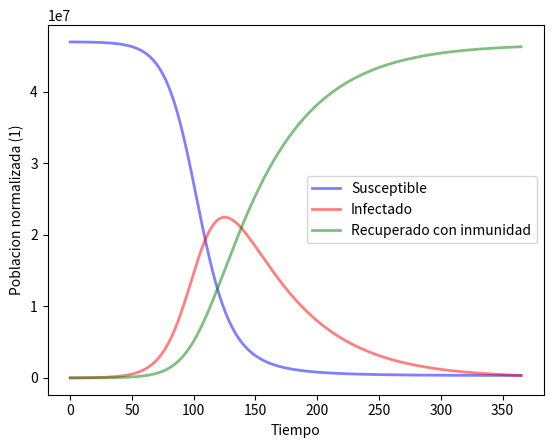
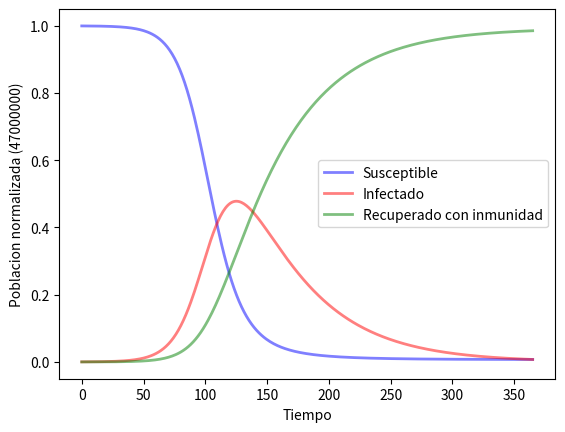
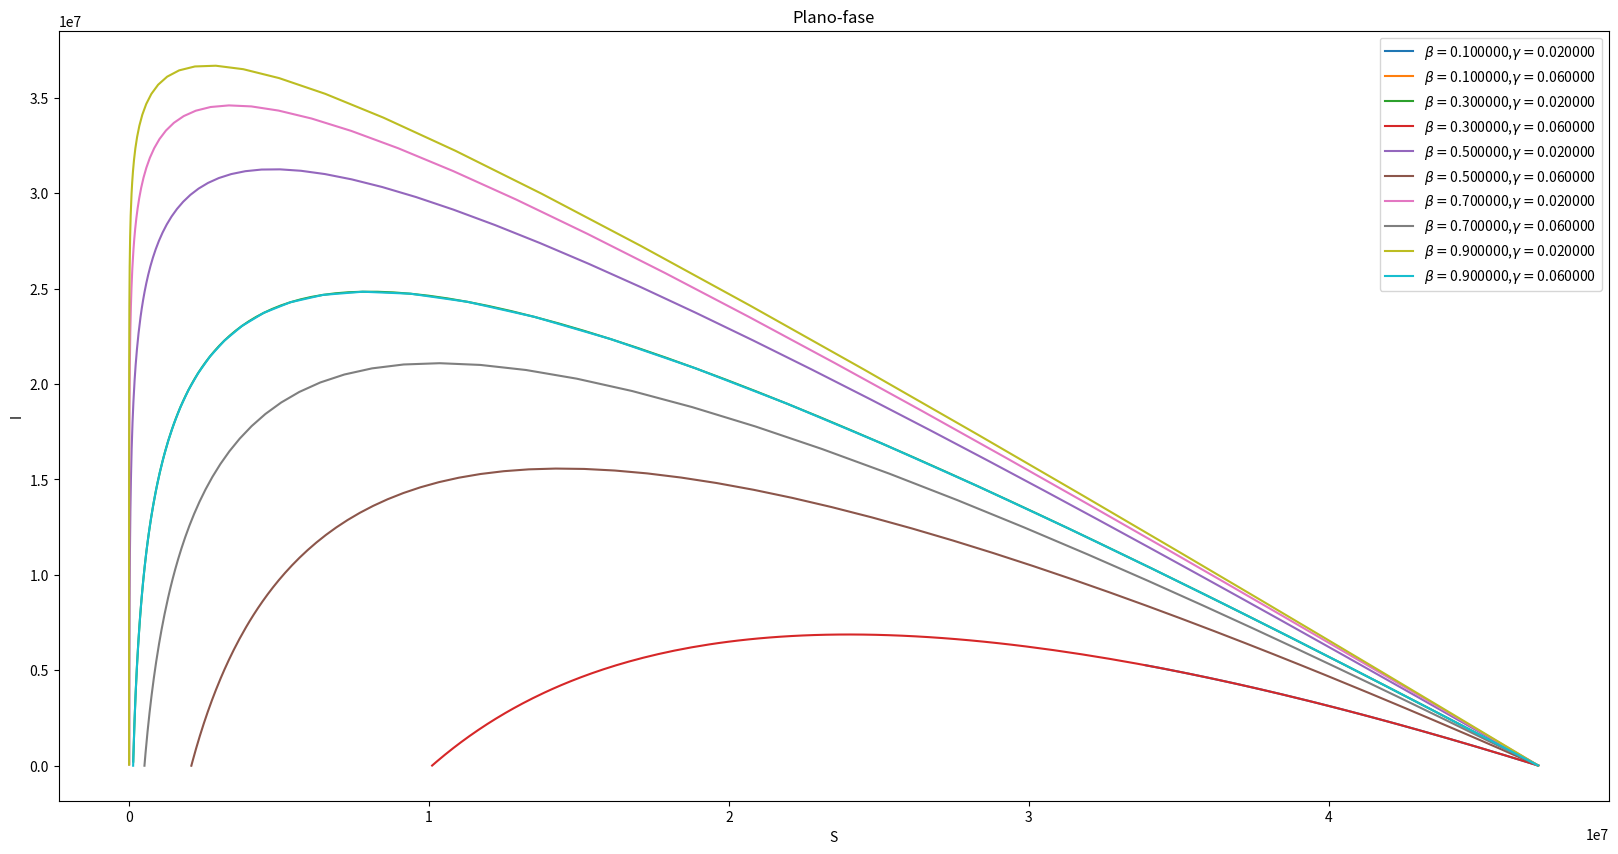
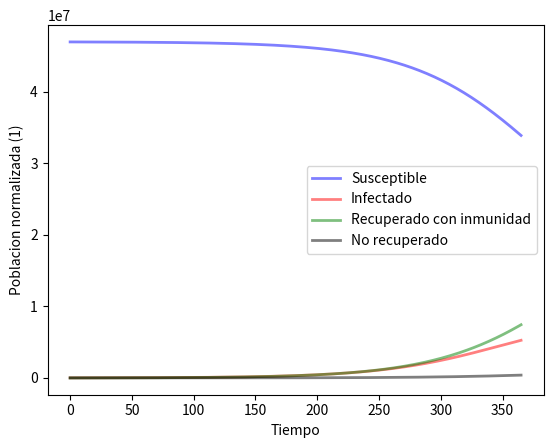
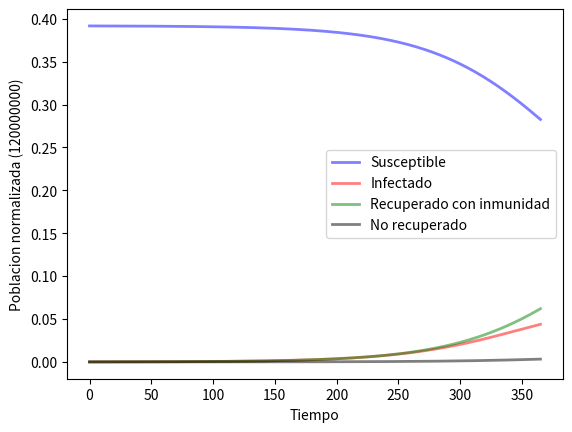

Source code (Python) for these figures, in order:
import numpy as np
from scipy.integrate import odeint
import matplotlib.pyplot as plt


def deriv(y, t, N, beta, gamma):
    S, I, R = y
    dSdt = -beta * S * I / N
    dIdt = beta * S * I / N - gamma * I
    dRdt = gamma * I
    return dSdt, dIdt, dRdt

def plot(S, I, R, t, divide_by=1):
    # Dibujamos los datos de S(t), I(t) y R(t)
    fig, ax = plt.subplots()
    ax.plot(t, S / divide_by, 'b', alpha=0.5, lw=2, label='Susceptible')
    ax.plot(t, I / divide_by, 'r', alpha=0.5, lw=2, label='Infectado')
    ax.plot(t, R / divide_by, 'g', alpha=0.5, lw=2, label='Recuperado con inmunidad')
    ax.set_xlabel(r'Tiempo')
    ax.set_ylabel(r'Poblacion normalizada (%d)' %divide_by)
    legend = ax.legend()
    plt.show()


N = 47000000 
I0 = 10000
R0 = 0
 

S0 = N - I0 - R0
 
beta = 0.1 # contagio
gamma = 0.02 # recuperación
 
t = np.linspace(0, 365, 365)
 
y0 = S0, I0, R0

# Integrate the SIR equations over the time grid, t.
ret = odeint(deriv, y0, t, args=(N, beta, gamma))
S, I, R = ret.T
 
plot(S, I, R, t) # Datos sin normalizar
plot(S, I, R, t, divide_by=N) # Datos normalizados

B=np.arange(0.1,1,0.2)
C=np.arange(0.02,0.1,0.04)
N=120000000.
plt.figure(figsize=(20,10))
for i in B:
    for j in C:
        ret = odeint(deriv, y0, t, args=(N, i, j))
        S, I, R = ret.T
        plt.plot(S,I,label=r'$\beta=$%f,$\gamma=$%f'%(i,j))
plt.xlabel('S')
plt.ylabel('I')
plt.legend(loc='upper right')  
plt.title('Plano-fase')

def plot_with_death_rate(S, I, R, t, divide_by=1, death_rate=0.05):
    # Dibujamos los datos de S(t), I(t) y R(t)
    fig, ax = plt.subplots()
    ax.plot(t, S / divide_by, 'b', alpha=0.5, lw=2, label='Susceptible')
    ax.plot(t, I / divide_by, 'r', alpha=0.5, lw=2, label='Infectado')
    RR = R * (1 - death_rate)
    DD = R - RR
    ax.plot(t, RR / divide_by, 'g', alpha=0.5, lw=2, label='Recuperado con inmunidad')
    ax.plot(t, DD / divide_by, 'k', alpha=0.5, lw=2, label='No recuperado')
    ax.set_xlabel(r'Tiempo')
    ax.set_ylabel(r'Poblacion normalizada (%d)' %divide_by)
    legend = ax.legend()
    plt.show()

# Integrate the SIR equations over the time grid, t.
ret = odeint(deriv, y0, t, args=(N, beta, gamma))
S, I, R = ret.T
 
plot_with_death_rate(S, I, R, t) # Datos sin normalizar
plot_with_death_rate(S, I, R, t, divide_by=N) # Datos normalizados

